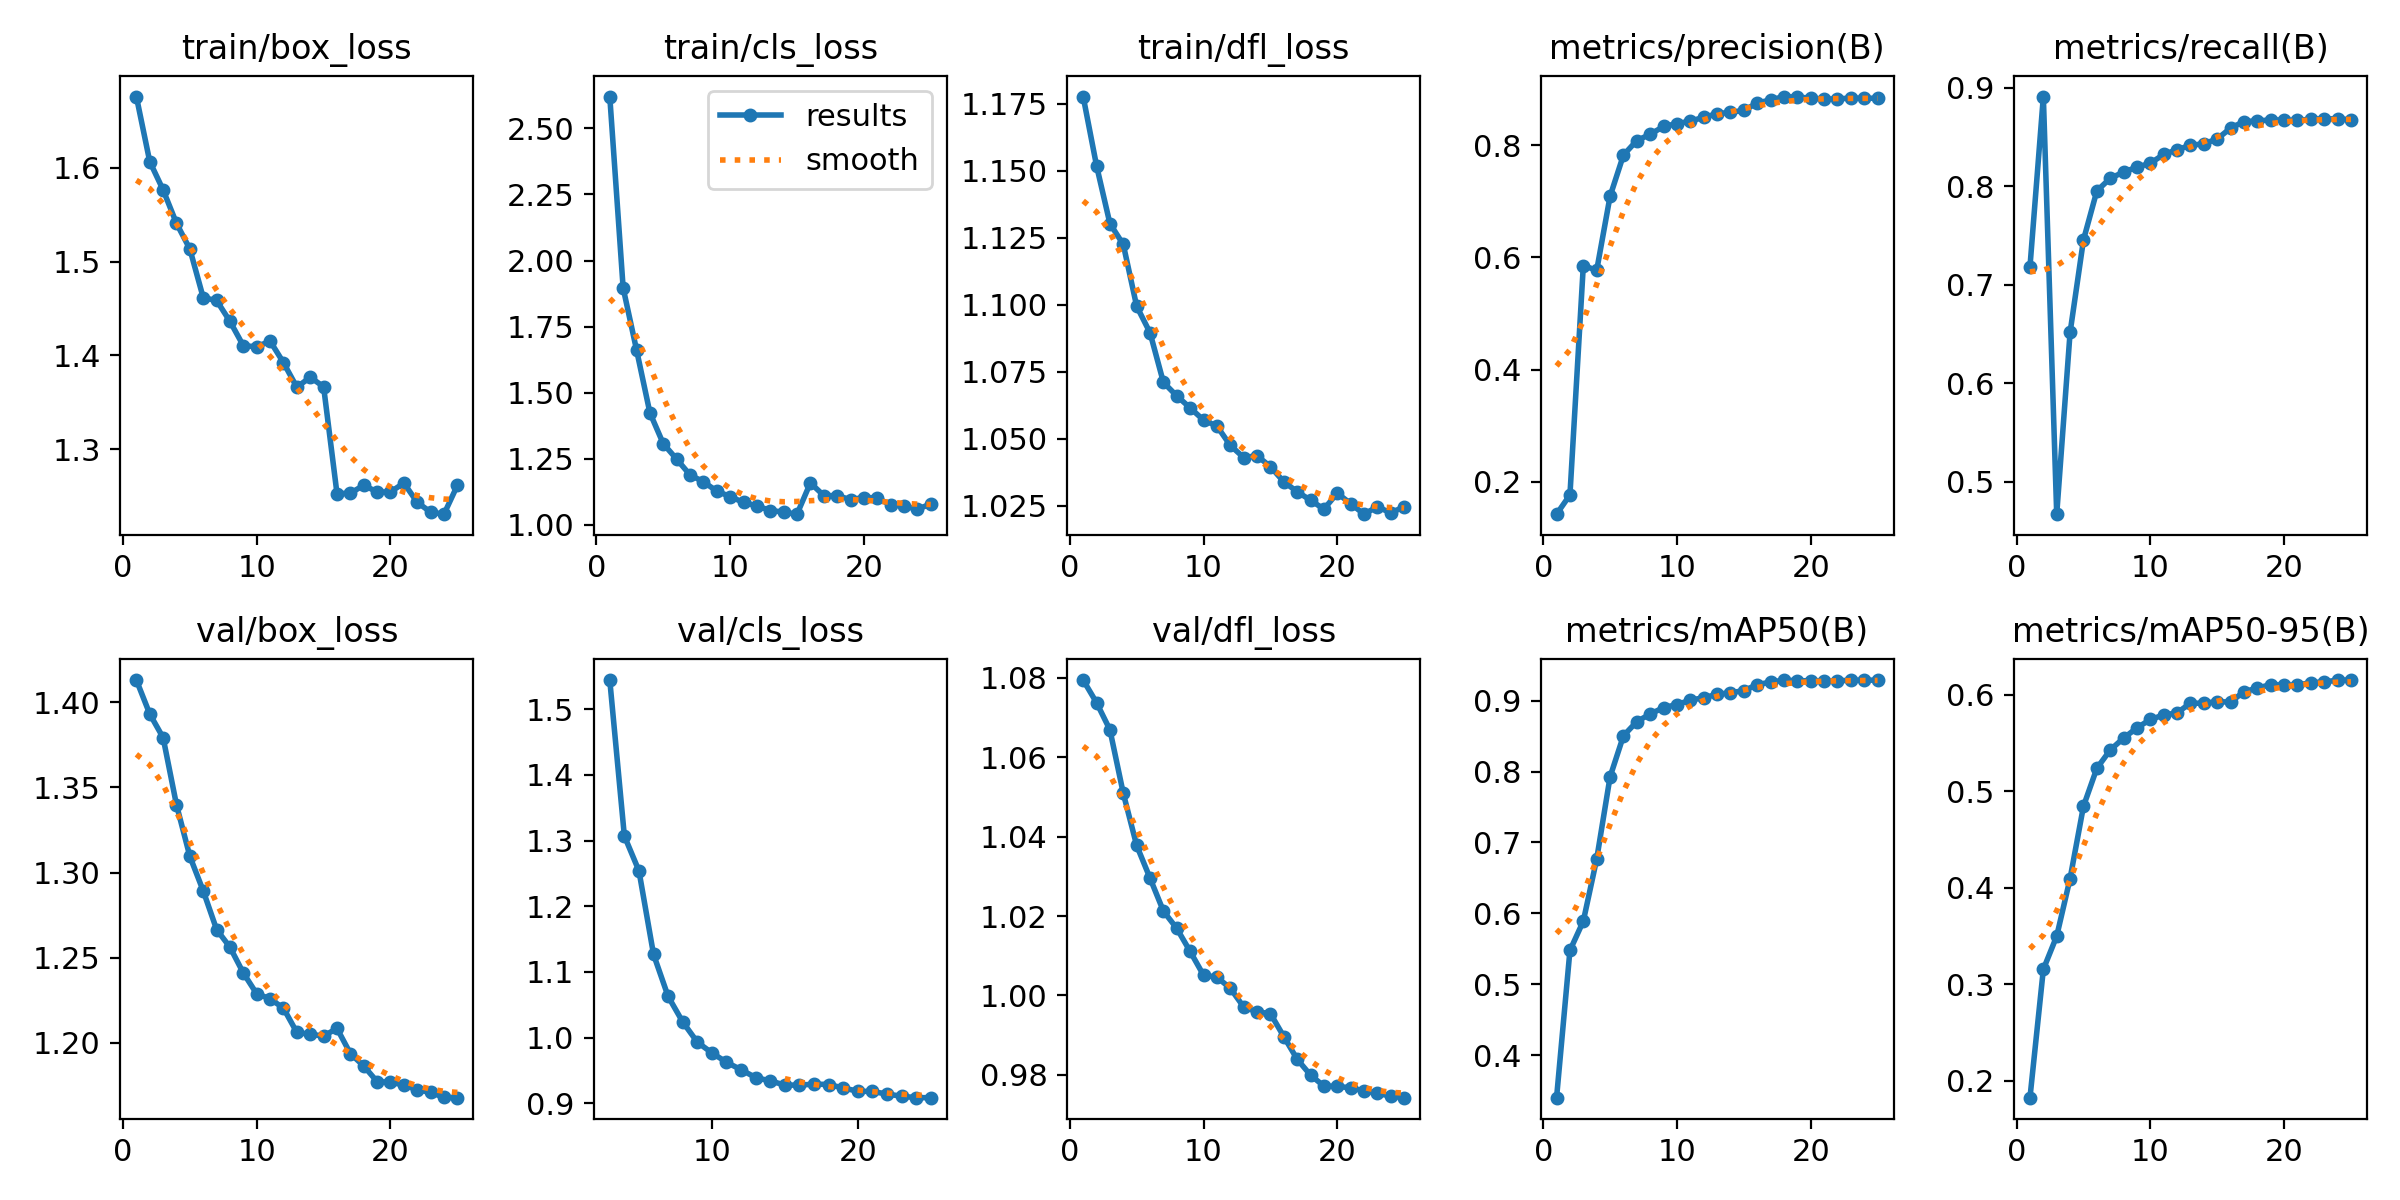

Data behind this chart, as committed beside it:
epoch, time, train/box_loss, train/cls_loss, train/dfl_loss, metrics/precision(B), metrics/recall(B), metrics/mAP50(B), metrics/mAP50-95(B), val/box_loss, val/cls_loss, val/dfl_loss, lr/pg0, lr/pg1, lr/pg2
1, 12.69, 1.676, 2.621, 1.178, 0.1425, 0.7183, 0.3401, 0.1825, 1.413, inf, 1.079, 0.06903, 3.1e-05, 3.1e-05
2, 22.03, 1.607, 1.896, 1.152, 0.1768, 0.8911, 0.5477, 0.3155, 1.393, inf, 1.074, 0.03706, 6.05052e-05, 6.05052e-05
3, 31.33, 1.577, 1.662, 1.13, 0.5855, 0.4672, 0.5891, 0.3499, 1.379, 1.544, 1.067, 0.005087, 8.7476e-05, 8.7476e-05
4, 41.06, 1.541, 1.424, 1.122, 0.5769, 0.6518, 0.6766, 0.4096, 1.34, 1.307, 1.051, 8.812e-05, 8.812e-05, 8.812e-05
5, 50.1, 1.513, 1.306, 1.099, 0.7088, 0.7456, 0.7925, 0.4845, 1.309, 1.254, 1.038, 8.416e-05, 8.416e-05, 8.416e-05
6, 59.28, 1.462, 1.248, 1.09, 0.7822, 0.7953, 0.8505, 0.5238, 1.289, 1.127, 1.03, 8.02e-05, 8.02e-05, 8.02e-05
7, 68.2, 1.459, 1.188, 1.071, 0.8081, 0.8082, 0.8704, 0.5427, 1.267, 1.063, 1.021, 7.624e-05, 7.624e-05, 7.624e-05
8, 77.27, 1.436, 1.162, 1.066, 0.8192, 0.8145, 0.8812, 0.5551, 1.256, 1.024, 1.017, 7.228e-05, 7.228e-05, 7.228e-05
9, 86.39, 1.41, 1.127, 1.061, 0.8332, 0.8195, 0.8902, 0.5657, 1.241, 0.993, 1.011, 6.832e-05, 6.832e-05, 6.832e-05
10, 95.23, 1.409, 1.106, 1.057, 0.8382, 0.8234, 0.8945, 0.5744, 1.229, 0.9767, 1.005, 6.436e-05, 6.436e-05, 6.436e-05
11, 104.3, 1.415, 1.084, 1.055, 0.8427, 0.8325, 0.9007, 0.579, 1.226, 0.9624, 1.005, 6.04e-05, 6.04e-05, 6.04e-05
12, 113.6, 1.392, 1.071, 1.047, 0.8495, 0.8371, 0.9042, 0.5812, 1.22, 0.951, 1.002, 5.644e-05, 5.644e-05, 5.644e-05
13, 122.3, 1.366, 1.053, 1.043, 0.8558, 0.8417, 0.9089, 0.5914, 1.206, 0.9391, 0.9971, 5.248e-05, 5.248e-05, 5.248e-05
14, 131.4, 1.377, 1.047, 1.044, 0.8584, 0.8432, 0.9113, 0.5911, 1.205, 0.9339, 0.9959, 4.852e-05, 4.852e-05, 4.852e-05
15, 140.5, 1.367, 1.04, 1.04, 0.8618, 0.8481, 0.9141, 0.593, 1.204, 0.9278, 0.9954, 4.456e-05, 4.456e-05, 4.456e-05
16, 154.2, 1.253, 1.158, 1.034, 0.8749, 0.8591, 0.9226, 0.5923, 1.208, 0.9275, 0.9897, 4.06e-05, 4.06e-05, 4.06e-05
17, 162.6, 1.253, 1.11, 1.03, 0.8804, 0.8658, 0.9262, 0.6033, 1.194, 0.9292, 0.984, 3.664e-05, 3.664e-05, 3.664e-05
18, 170.8, 1.262, 1.109, 1.027, 0.8865, 0.8664, 0.9289, 0.6068, 1.186, 0.9285, 0.98, 3.268e-05, 3.268e-05, 3.268e-05
19, 179.5, 1.254, 1.095, 1.024, 0.8853, 0.8675, 0.9281, 0.6106, 1.177, 0.9232, 0.9772, 2.872e-05, 2.872e-05, 2.872e-05
20, 187.7, 1.254, 1.103, 1.03, 0.8838, 0.8673, 0.928, 0.6099, 1.177, 0.9183, 0.9771, 2.476e-05, 2.476e-05, 2.476e-05
21, 195.9, 1.264, 1.101, 1.026, 0.882, 0.8669, 0.9274, 0.61, 1.175, 0.9179, 0.9768, 2.08e-05, 2.08e-05, 2.08e-05
22, 204.2, 1.243, 1.075, 1.022, 0.8821, 0.8682, 0.9283, 0.6126, 1.172, 0.914, 0.976, 1.684e-05, 1.684e-05, 1.684e-05
23, 212.2, 1.233, 1.071, 1.025, 0.8839, 0.8686, 0.9286, 0.6132, 1.171, 0.9106, 0.9754, 1.288e-05, 1.288e-05, 1.288e-05
24, 220.8, 1.231, 1.058, 1.022, 0.8834, 0.8686, 0.9291, 0.6152, 1.168, 0.9084, 0.9747, 8.92e-06, 8.92e-06, 8.92e-06
25, 228.8, 1.261, 1.078, 1.025, 0.8835, 0.8676, 0.9288, 0.6152, 1.168, 0.9085, 0.9743, 4.96e-06, 4.96e-06, 4.96e-06
